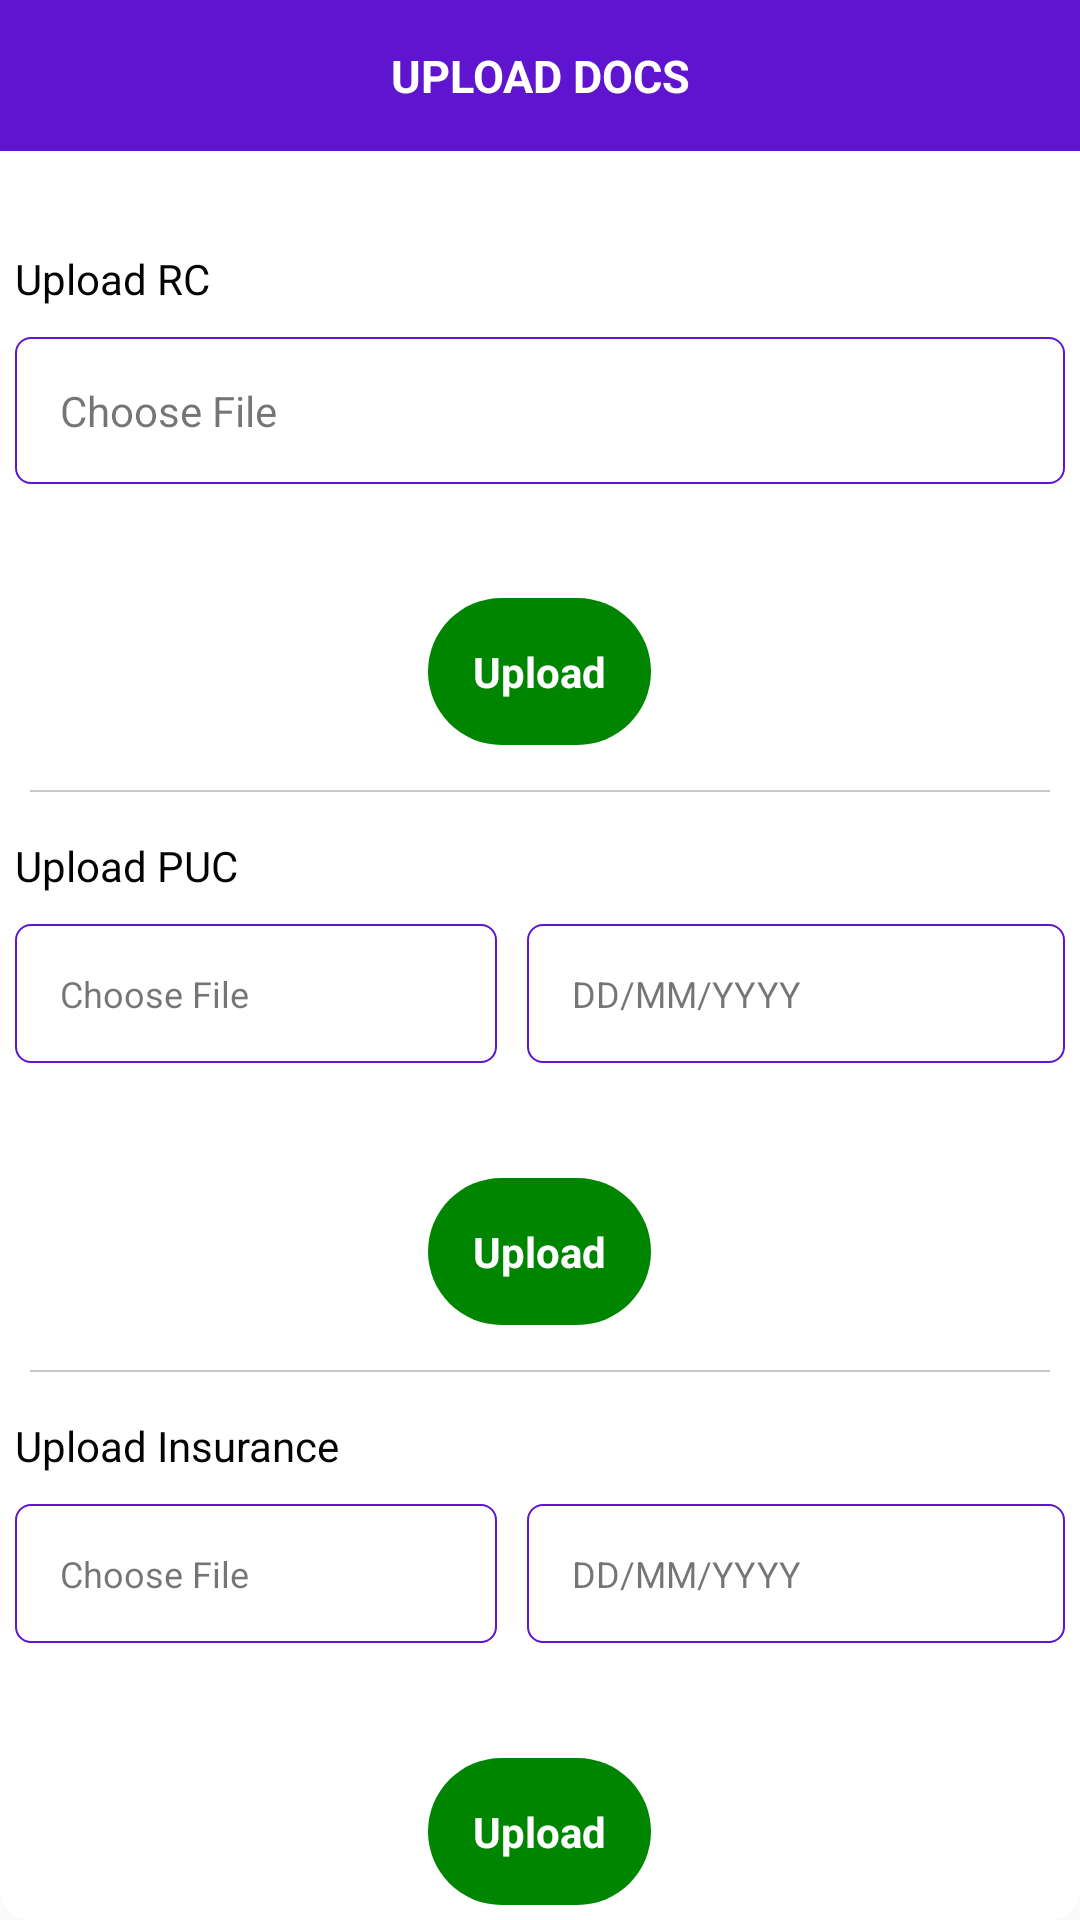

Produce the Android XML layout that renders to this screen, including the resource entries it uses.
<!-- AndroidManifest.xml: application theme AppTheme.NoActionBar -->
<!-- res/layout/alert_doc_upload.xml -->
<?xml version="1.0" encoding="utf-8"?>
<LinearLayout
    xmlns:android="http://schemas.android.com/apk/res/android" android:layout_width="match_parent"
    android:layout_height="wrap_content"
    android:orientation="vertical"

    android:background="@drawable/rounded_cards"
    >
    <LinearLayout
        android:layout_width="match_parent"
        android:layout_height="wrap_content"
        android:layout_weight="1"
        android:orientation="vertical">
        <TextView
            android:layout_width="match_parent"
            android:layout_height="wrap_content"
            android:text="Upload Docs"
            android:theme="@style/dialog_header"
            />
    </LinearLayout>

    <TextView
        android:layout_width="match_parent"
        android:layout_height="wrap_content"
        android:layout_margin="5dp"
        android:textColor="@color/value_color"
        android:text="Upload RC"/>
    <LinearLayout
        android:layout_width="match_parent"
        android:layout_height="wrap_content"
        android:layout_weight="1"
        android:orientation="horizontal">

        <TextView
            android:layout_width="match_parent"
            android:layout_height="wrap_content"
            android:layout_weight="1"
            android:padding="15dp"
            android:id="@+id/rc_file_chooser"
            android:layout_margin="5dp"
            android:background="@drawable/white_background_color_primary_border"
            android:text="Choose File"/>


    </LinearLayout>
    <TextView
        android:layout_width="wrap_content"
        android:layout_gravity="center_horizontal"
        android:layout_height="wrap_content"
        android:padding="15dp"
        android:layout_margin="5dp"
        android:textColor="@color/white"
        android:textStyle="bold"
        android:textAlignment="center"
        android:background="@drawable/rounded_border"
        android:text="Upload"/>
    <View
        android:layout_width="match_parent"
        android:layout_height="0.8dp"
        android:layout_marginRight="10dp"
        android:layout_margin="10dp"
        android:background="@color/grayShade1" />
    <TextView
        android:layout_width="match_parent"
        android:layout_height="wrap_content"
        android:layout_margin="5dp"
        android:textColor="@color/value_color"
        android:text="Upload PUC"/>
    <LinearLayout
        android:layout_width="match_parent"
        android:layout_height="wrap_content"
        android:orientation="horizontal"
        android:layout_weight="1"
        >
        <TextView
            android:layout_width="match_parent"
            android:layout_height="wrap_content"
            android:layout_weight="1"
            android:textSize="12sp"
            android:padding="15dp"
            android:layout_margin="5dp"
            android:background="@drawable/white_background_color_primary_border"
            android:text="Choose File"/>
        <TextView
            android:textSize="12sp"

            android:layout_width="match_parent"
            android:layout_height="wrap_content"
            android:layout_weight="0.9"
            android:padding="15dp"
            android:layout_margin="5dp"
            android:background="@drawable/white_background_color_primary_border"
            android:text="DD/MM/YYYY"/>

    </LinearLayout>
    <TextView
        android:layout_width="wrap_content"
        android:layout_gravity="center_horizontal"
        android:layout_height="wrap_content"
        android:padding="15dp"
        android:layout_margin="5dp"
        android:textColor="@color/white"
        android:textStyle="bold"
        android:textAlignment="center"
        android:background="@drawable/rounded_border"
        android:text="Upload"/>
    <View
        android:layout_width="match_parent"
        android:layout_height="0.8dp"
        android:layout_marginRight="10dp"
        android:layout_margin="10dp"
        android:background="@color/grayShade1" />
    <TextView
        android:layout_width="match_parent"
        android:layout_height="wrap_content"
        android:layout_margin="5dp"
        android:textColor="@color/value_color"
        android:text="Upload Insurance"/>
    <LinearLayout
        android:layout_width="match_parent"
        android:layout_height="wrap_content"
        android:orientation="horizontal"
        android:layout_weight="1"
        >
        <TextView
            android:layout_width="match_parent"
            android:layout_height="wrap_content"
            android:layout_weight="1"
            android:padding="15dp"
            android:layout_margin="5dp"
            android:textSize="12sp"

            android:background="@drawable/white_background_color_primary_border"
            android:text="Choose File"/>
        <TextView
            android:layout_width="match_parent"
            android:layout_height="wrap_content"
            android:layout_weight="0.9"
            android:padding="15dp"
            android:layout_margin="5dp"
            android:textSize="12sp"
            android:background="@drawable/white_background_color_primary_border"
            android:text="DD/MM/YYYY"/>
    </LinearLayout>
    <TextView
        android:layout_width="wrap_content"
        android:layout_gravity="center_horizontal"
        android:layout_height="wrap_content"
        android:padding="15dp"
        android:layout_margin="5dp"
        android:textColor="@color/white"
        android:textStyle="bold"
        android:textAlignment="center"
        android:background="@drawable/rounded_border"
        android:text="Upload"/>
</LinearLayout>
<!-- resources referenced by this layout -->
<resources>
  <color name="grayShade1">#c8c8c8</color>
  <color name="value_color">#020304</color>
  <color name="white">#ffffff</color>
  <!-- drawable rounded_border (drawable) -->
  <?xml version="1.0" encoding="utf-8"?>
  <shape xmlns:android="http://schemas.android.com/apk/res/android">
      <solid
          android:color="@color/green_pay"/>
      <corners
          android:radius="30dp"/>
  
  </shape>
  <!-- drawable rounded_cards (drawable) -->
  <?xml version="1.0" encoding="utf-8"?>
  <shape xmlns:android="http://schemas.android.com/apk/res/android">
      <solid
          android:color="@color/white"/>
      <corners
         android:radius="10dp"/>
      <margin
          android:left="30dp"
          android:right="30dp"/>
  </shape>
  <!-- drawable white_background_color_primary_border (drawable) -->
  <?xml version="1.0" encoding="utf-8"?>
  <shape xmlns:android="http://schemas.android.com/apk/res/android" android:shape="rectangle" >
      <solid android:color="@color/white" />
      <stroke android:width="0.8dp" android:color="@color/colorPrimary"/>
      <corners android:radius="5dp" />
  
  </shape>
  <style name="dialog_header" parent="android:Widget.TextView">
          <item name="android:background">@color/colorPrimary</item>
          <item name="android:textColor">@color/white</item>
          <item name="android:textStyle">bold</item>
          <item name="android:textSize">15sp</item>
          <item name="fontFamily">Montserrat-Medium</item>
          <item name="android:radius">15dp</item>
          <item name="android:padding">15dp</item>
          <item name="textAllCaps">true</item>
          <item name="android:textAlignment">center</item>
      </style>
  <style name="AppTheme.NoActionBar">
          <item name="windowActionBar">false</item>
          <item name="windowNoTitle">true</item>
      </style>
  <color name="green_pay">#008500</color>
  <color name="colorPrimary">#5f14d0</color>
</resources>
